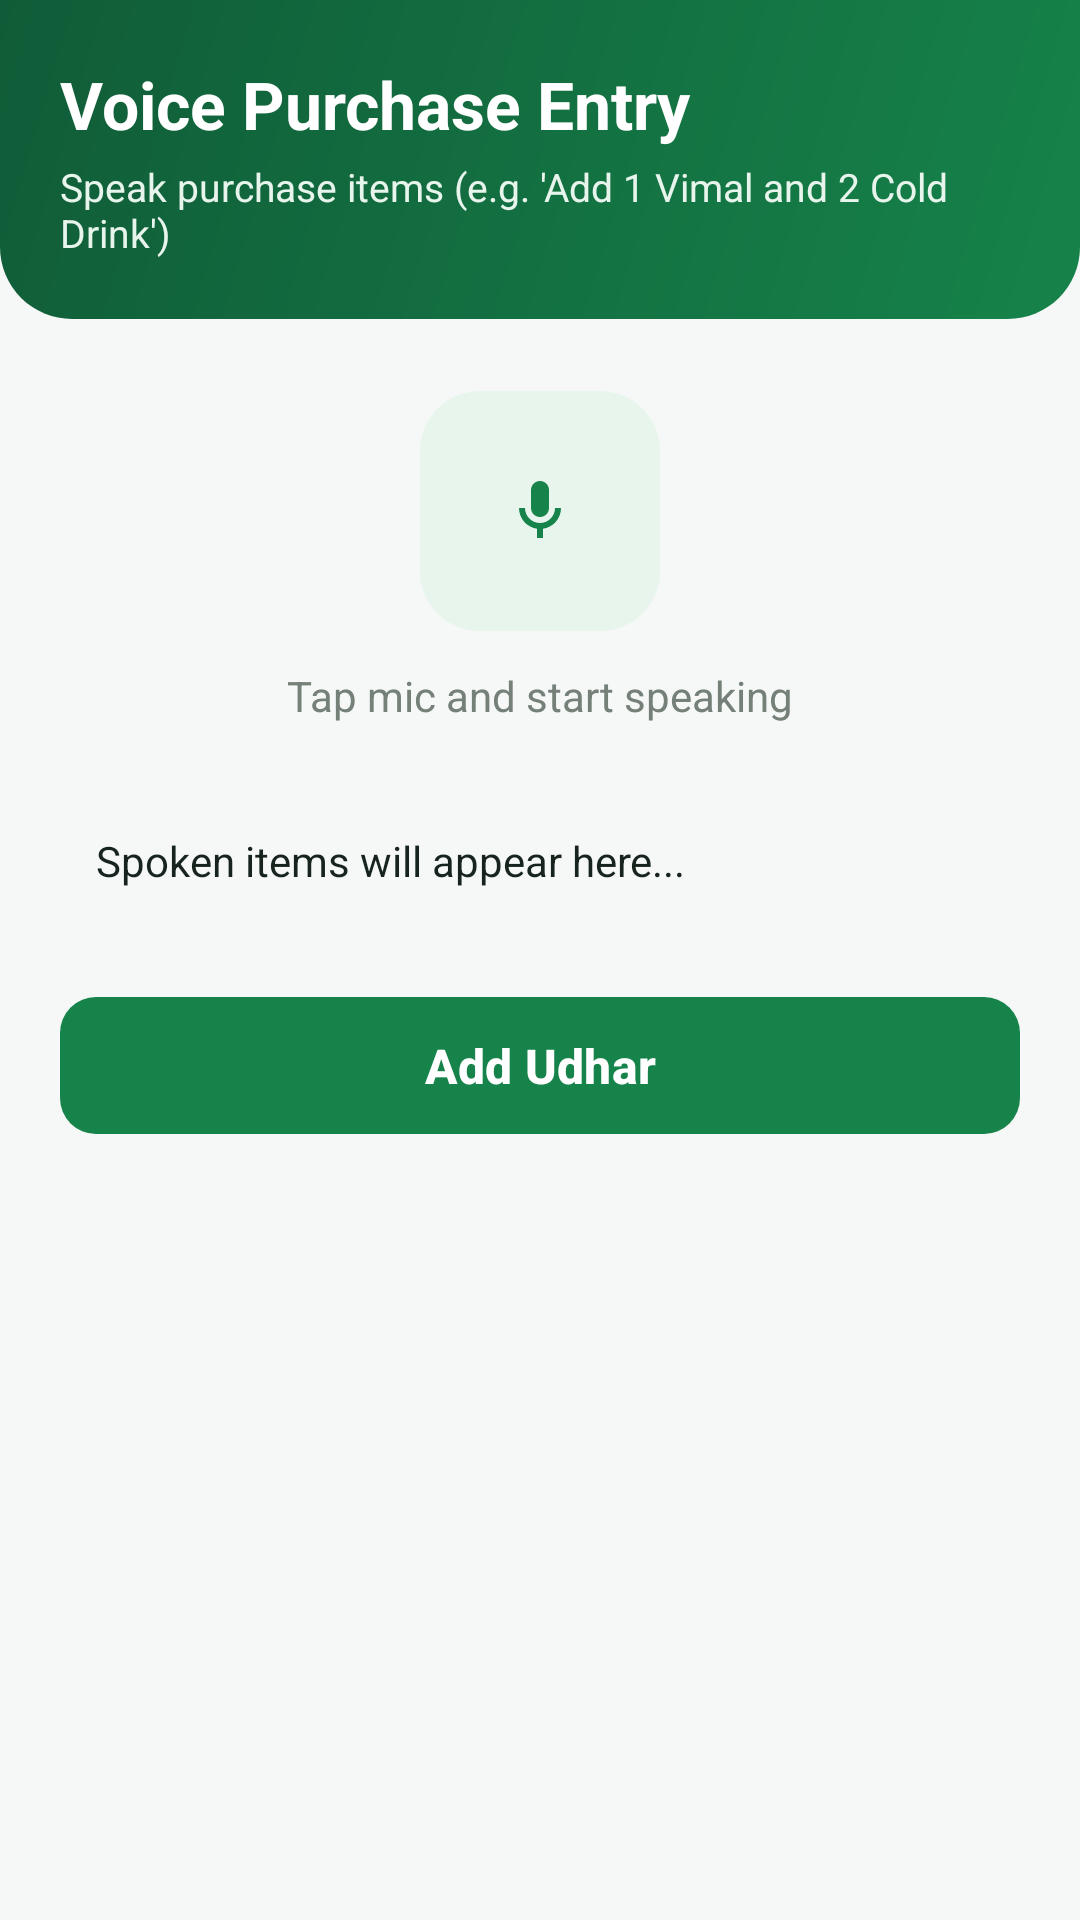

Android layout source for this screen:
<!-- AndroidManifest.xml: application theme Theme.Radhe -->
<!-- res/layout/activity_voice_purchase.xml -->
<?xml version="1.0" encoding="utf-8"?>
<LinearLayout xmlns:android="http://schemas.android.com/apk/res/android"
    xmlns:app="http://schemas.android.com/apk/res-auto"
    android:layout_width="match_parent"
    android:layout_height="match_parent"
    android:background="@color/bg_light"
    android:orientation="vertical">

    <LinearLayout
        android:layout_width="match_parent"
        android:layout_height="wrap_content"
        android:background="@drawable/bg_header_gradient"
        android:orientation="vertical"
        android:padding="20dp">

        <TextView
            android:layout_width="wrap_content"
            android:layout_height="wrap_content"
            android:text="@string/voice_entry"
            android:textColor="@color/white"
            android:textSize="22sp"
            android:textStyle="bold" />

        <TextView
            android:layout_width="wrap_content"
            android:layout_height="wrap_content"
            android:layout_marginTop="4dp"
            android:text="Speak purchase items (e.g. 'Add 1 Vimal and 2 Cold Drink')"
            android:textColor="#E8F5ED"
            android:textSize="13sp" />
    </LinearLayout>

    <LinearLayout
        android:layout_width="match_parent"
        android:layout_height="wrap_content"
        android:gravity="center"
        android:orientation="vertical"
        android:padding="24dp">

        <ImageButton
            android:id="@+id/btnMic"
            android:layout_width="80dp"
            android:layout_height="80dp"
            android:background="@drawable/bg_badge_green"
            android:src="@drawable/ic_mic"
            app:tint="@color/primary_green"
            android:contentDescription="@string/voice_entry" />

        <TextView
            android:id="@+id/tvVoiceStatus"
            android:layout_width="wrap_content"
            android:layout_height="wrap_content"
            android:layout_marginTop="12dp"
            android:text="Tap mic and start speaking"
            android:textColor="@color/text_secondary"
            android:textSize="14sp" />
    </LinearLayout>

    <TextView
        android:id="@+id/tvSpokenText"
        android:layout_width="match_parent"
        android:layout_height="wrap_content"
        android:layout_marginHorizontal="20dp"
        android:background="@drawable/bg_card_rounded"
        android:padding="12dp"
        android:text="Spoken items will appear here..."
        android:textColor="@color/text_primary"
        android:textSize="14sp" />

    <com.google.android.material.button.MaterialButton
        android:id="@+id/btnCreateUdhar"
        style="@style/Widget.SmartUdhar.Button.Primary"
        android:layout_width="match_parent"
        android:layout_height="wrap_content"
        android:layout_margin="20dp"
        android:text="@string/add_udhar" />
</LinearLayout>
<!-- resources referenced by this layout -->
<resources>
  <color name="bg_light">#F6F8F7</color>
  <color name="primary_green">#16834A</color>
  <color name="text_primary">#17231D</color>
  <color name="text_secondary">#758078</color>
  <color name="white">#FFFFFFFF</color>
  <!-- drawable bg_badge_green (drawable) -->
  <?xml version="1.0" encoding="utf-8"?>
  <shape xmlns:android="http://schemas.android.com/apk/res/android"
      android:shape="rectangle">
      <solid android:color="@color/light_green" />
      <corners android:radius="20dp" />
      <padding
          android:bottom="4dp"
          android:left="10dp"
          android:right="10dp"
          android:top="4dp" />
  </shape>
  <!-- drawable bg_header_gradient (drawable) -->
  <?xml version="1.0" encoding="utf-8"?>
  <shape xmlns:android="http://schemas.android.com/apk/res/android"
      android:shape="rectangle">
      <gradient
          android:angle="135"
          android:endColor="@color/dark_green"
          android:startColor="@color/primary_green"
          android:type="linear" />
      <corners
          android:bottomLeftRadius="24dp"
          android:bottomRightRadius="24dp" />
  </shape>
  <!-- drawable ic_mic (drawable) -->
  <vector xmlns:android="http://schemas.android.com/apk/res/android"
      android:width="24dp"
      android:height="24dp"
      android:viewportWidth="24"
      android:viewportHeight="24">
    <path
        android:fillColor="#FF000000"
        android:pathData="M12,14c1.66,0 3,-1.34 3,-3V5c0,-1.66 -1.34,-3 -3,-3S9,3.34 9,5v6c0,1.66 1.34,3 3,3zM17,11c0,2.76 -2.24,5 -5,5s-5,-2.24 -5,-5H5c0,3.53 2.61,6.43 6,6.92V21h2v-3.08c3.39,-0.49 6,-3.39 6,-6.92h-2z"/>
  </vector>
  <string name="add_udhar">Add Udhar</string>
  <string name="voice_entry">Voice Purchase Entry</string>
  <style name="Widget.SmartUdhar.Button.Primary" parent="Widget.Material3.Button">
          <item name="backgroundTint">@color/primary_green</item>
          <item name="android:textColor">@color/white</item>
          <item name="cornerRadius">12dp</item>
          <item name="android:paddingTop">12dp</item>
          <item name="android:paddingBottom">12dp</item>
          <item name="android:textSize">16sp</item>
          <item name="android:textStyle">bold</item>
      </style>
  <style name="Theme.Radhe" parent="Base.Theme.Radhe" />
  <color name="light_green">#E8F5ED</color>
  <color name="dark_green">#105C38</color>
  <style name="Base.Theme.Radhe" parent="Theme.Material3.DayNight.NoActionBar">
          <item name="colorPrimary">@color/primary_green</item>
          <item name="colorPrimaryDark">@color/dark_green</item>
          <item name="colorAccent">@color/primary_green</item>
          <item name="android:windowBackground">@color/bg_light</item>
          <item name="android:textColorPrimary">@color/text_primary</item>
          <item name="android:textColorSecondary">@color/text_secondary</item>
          <item name="colorSurface">@color/card_bg</item>
          <item name="colorOnSurface">@color/text_primary</item>
      </style>
  <color name="card_bg">#FFFFFF</color>
</resources>
